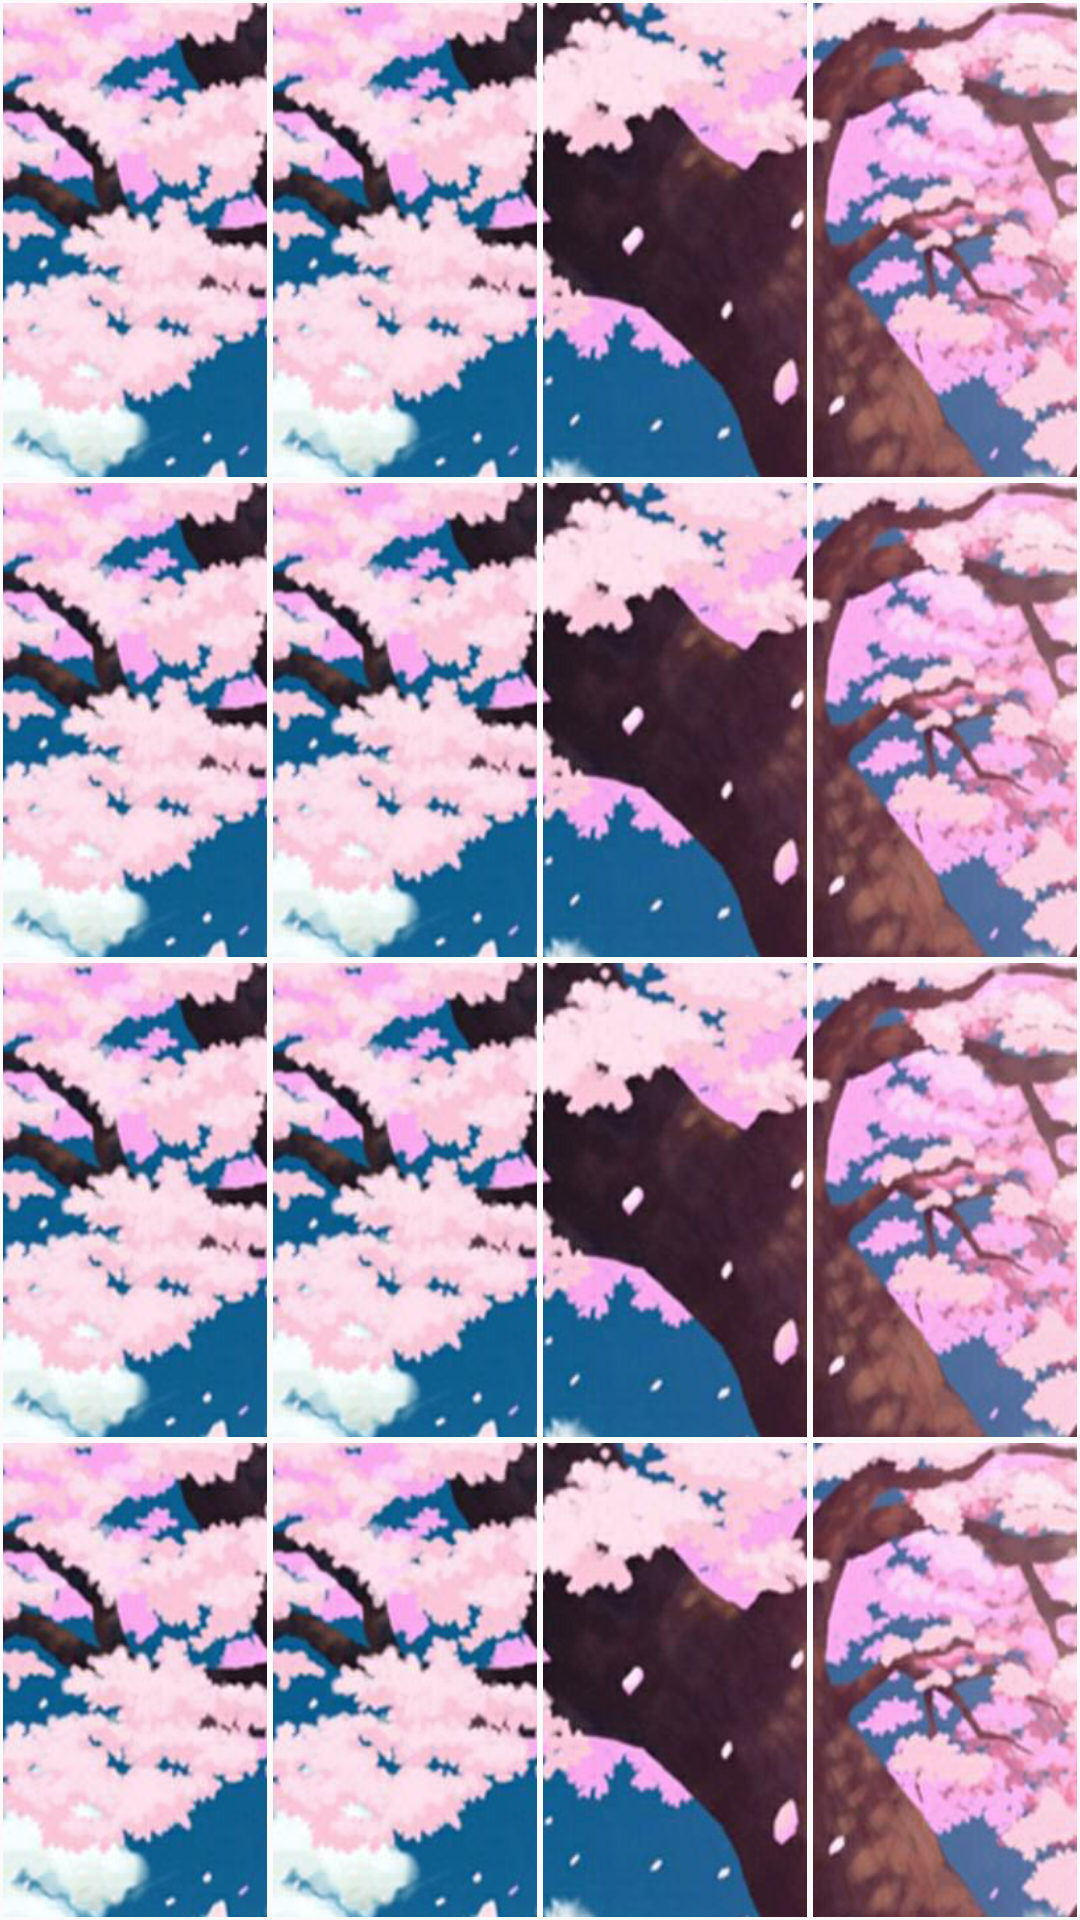

Produce the Android XML layout that renders to this screen, including the resource entries it uses.
<!-- AndroidManifest.xml: application theme Theme.AppCompat.Light.NoActionBar -->
<!-- res/layout/activity_main16.xml -->
<?xml version="1.0" encoding="utf-8"?>

<LinearLayout xmlns:android="http://schemas.android.com/apk/res/android"
    xmlns:app="http://schemas.android.com/apk/res-auto"
    xmlns:tools="http://schemas.android.com/tools"
    android:layout_width="match_parent"
    android:layout_height="match_parent"
    android:orientation="vertical"
    tools:context=".Main16Activity">
    <LinearLayout
        android:layout_width="match_parent"
        android:layout_weight="1"
        android:layout_height="wrap_content">
        <ImageView
            android:id="@+id/pt1"
            android:layout_marginLeft="1dp"
            android:layout_marginRight="1dp"
            android:layout_marginTop="1dp"
            android:layout_marginBottom="1dp"

            android:adjustViewBounds="true"
            android:scaleType="fitXY"
            android:layout_weight="1"
            android:layout_width="match_parent"
            android:layout_height="match_parent"
            android:src="@drawable/pkq2_01"/>
        <ImageView
            android:id="@+id/pt2"
            android:layout_marginLeft="1dp"
            android:layout_marginRight="1dp"
            android:layout_marginTop="1dp"
            android:layout_marginBottom="1dp"

            android:adjustViewBounds="true"
            android:scaleType="fitXY"
            android:layout_weight="1"
            android:layout_width="match_parent"
            android:layout_height="match_parent"
            android:src="@drawable/pkq2_01"/>
        <ImageView
            android:id="@+id/pt3"
            android:layout_marginLeft="1dp"
            android:layout_marginRight="1dp"
            android:layout_marginTop="1dp"
            android:layout_marginBottom="1dp"
            android:scaleType="fitXY"
            android:adjustViewBounds="true"
            android:layout_weight="1"
            android:layout_width="match_parent"
            android:layout_height="match_parent"
            android:src="@drawable/pkq2_02"/>
        <ImageView
            android:id="@+id/pt4"
            android:layout_marginLeft="1dp"
            android:layout_marginRight="1dp"
            android:layout_marginTop="1dp"
            android:layout_marginBottom="1dp"
            android:scaleType="fitXY"
            android:adjustViewBounds="true"
            android:layout_weight="1"
            android:layout_width="match_parent"
            android:layout_height="match_parent"
            android:src="@drawable/pkq2_03"/>
    </LinearLayout>
    <LinearLayout
        android:layout_width="match_parent"
        android:layout_weight="1"
        android:layout_height="wrap_content">
        <ImageView
            android:id="@+id/pt5"
            android:layout_marginLeft="1dp"
            android:layout_marginRight="1dp"
            android:layout_marginTop="1dp"
            android:layout_marginBottom="1dp"

            android:adjustViewBounds="true"
            android:scaleType="fitXY"
            android:layout_weight="1"
            android:layout_width="match_parent"
            android:layout_height="match_parent"
            android:src="@drawable/pkq2_01"/>
        <ImageView
            android:id="@+id/pt6"
            android:layout_marginLeft="1dp"
            android:layout_marginRight="1dp"
            android:layout_marginTop="1dp"
            android:layout_marginBottom="1dp"

            android:adjustViewBounds="true"
            android:scaleType="fitXY"
            android:layout_weight="1"
            android:layout_width="match_parent"
            android:layout_height="match_parent"
            android:src="@drawable/pkq2_01"/>
        <ImageView
            android:id="@+id/pt7"
            android:layout_marginLeft="1dp"
            android:layout_marginRight="1dp"
            android:layout_marginTop="1dp"
            android:layout_marginBottom="1dp"
            android:scaleType="fitXY"
            android:adjustViewBounds="true"
            android:layout_weight="1"
            android:layout_width="match_parent"
            android:layout_height="match_parent"
            android:src="@drawable/pkq2_02"/>
        <ImageView
            android:id="@+id/pt8"
            android:layout_marginLeft="1dp"
            android:layout_marginRight="1dp"
            android:layout_marginTop="1dp"
            android:layout_marginBottom="1dp"
            android:scaleType="fitXY"
            android:adjustViewBounds="true"
            android:layout_weight="1"
            android:layout_width="match_parent"
            android:layout_height="match_parent"
            android:src="@drawable/pkq2_03"/>
    </LinearLayout>
    <LinearLayout
        android:layout_width="match_parent"
        android:layout_weight="1"
        android:layout_height="wrap_content">
        <ImageView
            android:id="@+id/pt9"
            android:layout_marginLeft="1dp"
            android:layout_marginRight="1dp"
            android:layout_marginTop="1dp"
            android:layout_marginBottom="1dp"

            android:adjustViewBounds="true"
            android:scaleType="fitXY"
            android:layout_weight="1"
            android:layout_width="match_parent"
            android:layout_height="match_parent"
            android:src="@drawable/pkq2_01"/>
        <ImageView
            android:id="@+id/pt10"
            android:layout_marginLeft="1dp"
            android:layout_marginRight="1dp"
            android:layout_marginTop="1dp"
            android:layout_marginBottom="1dp"

            android:adjustViewBounds="true"
            android:scaleType="fitXY"
            android:layout_weight="1"
            android:layout_width="match_parent"
            android:layout_height="match_parent"
            android:src="@drawable/pkq2_01"/>
        <ImageView
            android:id="@+id/pt11"
            android:layout_marginLeft="1dp"
            android:layout_marginRight="1dp"
            android:layout_marginTop="1dp"
            android:layout_marginBottom="1dp"
            android:scaleType="fitXY"
            android:adjustViewBounds="true"
            android:layout_weight="1"
            android:layout_width="match_parent"
            android:layout_height="match_parent"
            android:src="@drawable/pkq2_02"/>
        <ImageView
            android:id="@+id/pt12"
            android:layout_marginLeft="1dp"
            android:layout_marginRight="1dp"
            android:layout_marginTop="1dp"
            android:layout_marginBottom="1dp"
            android:scaleType="fitXY"
            android:adjustViewBounds="true"
            android:layout_weight="1"
            android:layout_width="match_parent"
            android:layout_height="match_parent"
            android:src="@drawable/pkq2_03"/>
    </LinearLayout>
    <LinearLayout
        android:layout_width="match_parent"
        android:layout_weight="1"
        android:layout_height="wrap_content">
        <ImageView
            android:id="@+id/pt13"
            android:layout_marginLeft="1dp"
            android:layout_marginRight="1dp"
            android:layout_marginTop="1dp"
            android:layout_marginBottom="1dp"

            android:adjustViewBounds="true"
            android:scaleType="fitXY"
            android:layout_weight="1"
            android:layout_width="match_parent"
            android:layout_height="match_parent"
            android:src="@drawable/pkq2_01"/>
        <ImageView
            android:id="@+id/pt14"
            android:layout_marginLeft="1dp"
            android:layout_marginRight="1dp"
            android:layout_marginTop="1dp"
            android:layout_marginBottom="1dp"

            android:adjustViewBounds="true"
            android:scaleType="fitXY"
            android:layout_weight="1"
            android:layout_width="match_parent"
            android:layout_height="match_parent"
            android:src="@drawable/pkq2_01"/>
        <ImageView
            android:id="@+id/pt15"
            android:layout_marginLeft="1dp"
            android:layout_marginRight="1dp"
            android:layout_marginTop="1dp"
            android:layout_marginBottom="1dp"
            android:scaleType="fitXY"
            android:adjustViewBounds="true"
            android:layout_weight="1"
            android:layout_width="match_parent"
            android:layout_height="match_parent"
            android:src="@drawable/pkq2_02"/>
        <ImageView
            android:id="@+id/pt16"
            android:layout_marginLeft="1dp"
            android:layout_marginRight="1dp"
            android:layout_marginTop="1dp"
            android:layout_marginBottom="1dp"
            android:scaleType="fitXY"
            android:adjustViewBounds="true"
            android:layout_weight="1"
            android:layout_width="match_parent"
            android:layout_height="match_parent"
            android:src="@drawable/pkq2_03"/>
    </LinearLayout>
</LinearLayout>
<!-- resources referenced by this layout -->
<resources>
  <!-- drawable pkq2_01: png bitmap (drawable, 85830 bytes) -->
  <!-- drawable pkq2_02: png bitmap (drawable, 62548 bytes) -->
  <!-- drawable pkq2_03: png bitmap (drawable, 88282 bytes) -->
</resources>
